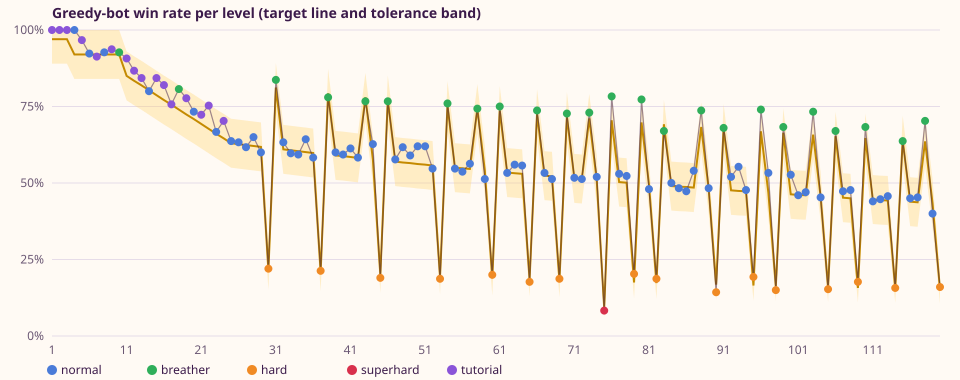

Values plotted in this chart, from the file beside it:
level, role, target, win_rate, random_win_rate, within_tolerance, variant, parameter, median_final, median_end, median_moves_to_win, star1, star2, star3, new_mechanic
1, tutorial, 0.97, 1, 0.96, true, 0, moves 11, 17350, 5380, 3, 7000, 7500, 8000, collect
2, tutorial, 0.97, 1, 0.79, true, 0, moves 11, 24110, 9910, 4, 10500, 11000, 11500, 
3, tutorial, 0.97, 1, 0.95, true, 0, moves 11, 20170, 6210, 3, 7000, 7500, 8000, striped
4, normal, 0.92, 1, 0.7, true, 0, moves 11, 22700, 9670, 4, 8500, 9000, 9500, 
5, tutorial, 0.92, 0.967, 0.33, true, 0, moves 12, 39070, 23510, 6, 15500, 16000, 18000, jelly
6, normal, 0.92, 0.923, 0.22, true, 0, moves 13, 41110, 25880, 6, 18000, 18500, 19500, 
7, tutorial, 0.92, 0.913, 0.31, true, 0, moves 12, 15430, 8730, 6, 6000, 6500, 7000, wrapped
8, normal, 0.92, 0.927, 0.35, true, 0, moves 14, 13440, 7400, 9, 5000, 5500, 6000, 
9, tutorial, 0.92, 0.937, 0.31, true, 0, moves 13, 34410, 17860, 6, 14500, 15000, 15500, ingredients
10, breather, 0.92, 0.927, 0.14, true, 0, moves 15, 37370, 22550, 8, 18000, 22500, 27500, 
11, tutorial, 0.85, 0.907, 0.14, true, 0, moves 12, 15200, 10030, 8, 6500, 9000, 11500, bomb
12, tutorial, 0.834, 0.867, 0.31, true, 0, moves 25, 22680, 7990, 12, 9000, 9500, 10000, order
13, tutorial, 0.819, 0.843, 0.42, true, 0, moves 10, 10930, 5980, 6, 4500, 5000, 5500, frosting
14, normal, 0.803, 0.8, 0.08, true, 0, moves 19, 31040, 19740, 12, 14500, 18500, 24000, 
15, tutorial, 0.787, 0.843, 0.08, true, 0, moves 25, 31420, 21140, 17, 15500, 20500, 25000, jelly2
16, tutorial, 0.771, 0.82, 0.17, true, 0, moves 11, 15990, 10630, 7, 7000, 9500, 12000, combos
17, tutorial, 0.756, 0.757, 0.04, true, 0, time 35s, 29520, 12640, 12, 10000, 13000, 18500, timed
18, breather, 0.74, 0.807, 0.12, true, 0, time 30s, 24300, 8850, 10, 5500, 8000, 13000, 
19, tutorial, 0.724, 0.777, 0.18, true, 0, moves 15, 16020, 9540, 11, 7000, 8500, 12000, cage
20, normal, 0.709, 0.733, 0.07, true, 0, moves 16, 20000, 13660, 12, 10000, 12000, 14500, 
21, tutorial, 0.693, 0.723, 0.32, true, 0, moves 14, 10050, 5290, 11, 3500, 4000, 4500, portals
22, tutorial, 0.677, 0.753, 0.07, true, 0, moves 13, 14510, 9970, 10, 6000, 8000, 11000, cocoa
23, normal, 0.661, 0.667, 0.08, true, 0, moves 13, 14860, 10570, 11, 7500, 9500, 11500, 
24, tutorial, 0.646, 0.703, 0.07, true, 0, moves 11, 11840, 8320, 9, 6500, 7500, 9500, fuse
25, normal, 0.63, 0.637, 0.02, true, 0, moves 15, 23550, 15210, 10, 10000, 14500, 18000, 
26, normal, 0.627, 0.633, 0.14, true, 0, moves 13, 12430, 7190, 9, 5000, 6500, 9500, 
27, normal, 0.624, 0.617, 0.09, true, 1, moves 19, 17570, 8910, 11, 7500, 10000, 13500, 
28, normal, 0.621, 0.65, 0.04, true, 0, moves 18, 22530, 16470, 15, 11500, 15000, 18000, 
29, normal, 0.618, 0.6, 0.16, true, 0, moves 13, 12360, 7180, 10, 4500, 6000, 9000, 
30, hard, 0.215, 0.22, 0.07, true, 2, moves 22, 12330, 4100, 14, 6000, 7000, 9000, 
31, breather, 0.812, 0.837, 0.32, true, 0, moves 15, 11910, 8660, 12, 6000, 6500, 7000, belt
32, normal, 0.61, 0.633, 0.09, true, 0, moves 12, 23910, 19310, 10, 13000, 15500, 19000, 
33, normal, 0.607, 0.597, 0.06, true, 0, moves 17, 27100, 21130, 14, 15000, 18000, 21500, 
34, normal, 0.604, 0.593, 0.06, true, 0, moves 16, 23420, 13700, 10, 12500, 15000, 18500, 
35, normal, 0.601, 0.643, 0.06, true, 0, moves 10, 44250, 34710, 8, 26000, 30500, 35500, 
36, normal, 0.598, 0.583, 0.11, true, 2, moves 10, 10700, 6840, 8, 3500, 5000, 7500, frosting3
37, hard, 0.209, 0.213, 0.02, true, 0, moves 13, 39780, 23170, 11, 26500, 30500, 34000, 
38, breather, 0.793, 0.78, 0.3, true, 0, moves 15, 13380, 8070, 11, 5500, 6000, 6500, 
39, normal, 0.59, 0.6, 0.02, true, 0, moves 15, 21910, 16670, 12, 10500, 13500, 16500, 
40, normal, 0.588, 0.593, 0.12, true, 0, moves 29, 19810, 8100, 17, 8000, 11500, 14500, 
41, normal, 0.585, 0.613, 0.03, true, 0, moves 20, 24500, 14960, 13, 11000, 15000, 19000, hazelnut
42, normal, 0.582, 0.583, 0.22, true, 0, moves 44, 37700, 13910, 20, 16500, 17000, 17500, 
43, breather, 0.78, 0.767, 0.13, true, 0, moves 19, 25350, 14010, 10, 11500, 14500, 19000, 
44, normal, 0.577, 0.627, 0, true, 0, moves 18, 17830, 12560, 14, 9500, 11000, 14000, 
45, hard, 0.201, 0.19, 0, true, 3, moves 12, 17670, 9780, 10, 7000, 10500, 14000, 
46, breather, 0.772, 0.767, 0.12, true, 2, moves 15, 21660, 14690, 11, 9500, 12000, 16000, swirl
47, normal, 0.57, 0.577, 0.09, true, 0, moves 18, 15100, 10390, 15, 7000, 9000, 11500, 
48, normal, 0.567, 0.617, 0.02, true, 0, moves 12, 36730, 27850, 10, 21000, 25000, 29000, 
49, normal, 0.565, 0.59, 0.03, true, 0, moves 16, 35490, 27490, 13, 21000, 25500, 29000, 
50, normal, 0.562, 0.62, 0.01, true, 0, moves 22, 33770, 24970, 17, 17500, 21500, 26500, 
51, normal, 0.56, 0.62, 0.01, true, 0, moves 17, 40140, 29010, 13, 21500, 26000, 32000, 
52, normal, 0.557, 0.547, 0.06, true, 1, moves 11, 25190, 17490, 8, 10000, 13000, 18500, 
53, hard, 0.194, 0.187, 0, true, 3, moves 18, 30000, 19920, 16, 18500, 21000, 26000, 
54, breather, 0.753, 0.76, 0.35, true, 1, moves 40, 44950, 14710, 13, 20500, 21000, 21500, 
55, normal, 0.55, 0.547, 0.05, true, 0, moves 22, 23710, 15170, 14, 11000, 13000, 18500, 
56, normal, 0.548, 0.537, 0.06, true, 0, moves 18, 19040, 10900, 13, 8500, 10500, 15000, 
57, normal, 0.546, 0.563, 0.08, true, 0, moves 12, 20860, 15260, 9, 9500, 11500, 15000, 
58, breather, 0.743, 0.743, 0.17, true, 0, moves 20, 17530, 9870, 14, 7500, 9000, 13000, 
59, normal, 0.541, 0.513, 0.05, true, 0, moves 17, 24350, 19000, 15, 15000, 18000, 20500, 
60, hard, 0.189, 0.2, 0.01, true, 0, moves 20, 28490, 17160, 15, 16000, 20000, 23500, 
... 60 more rows
